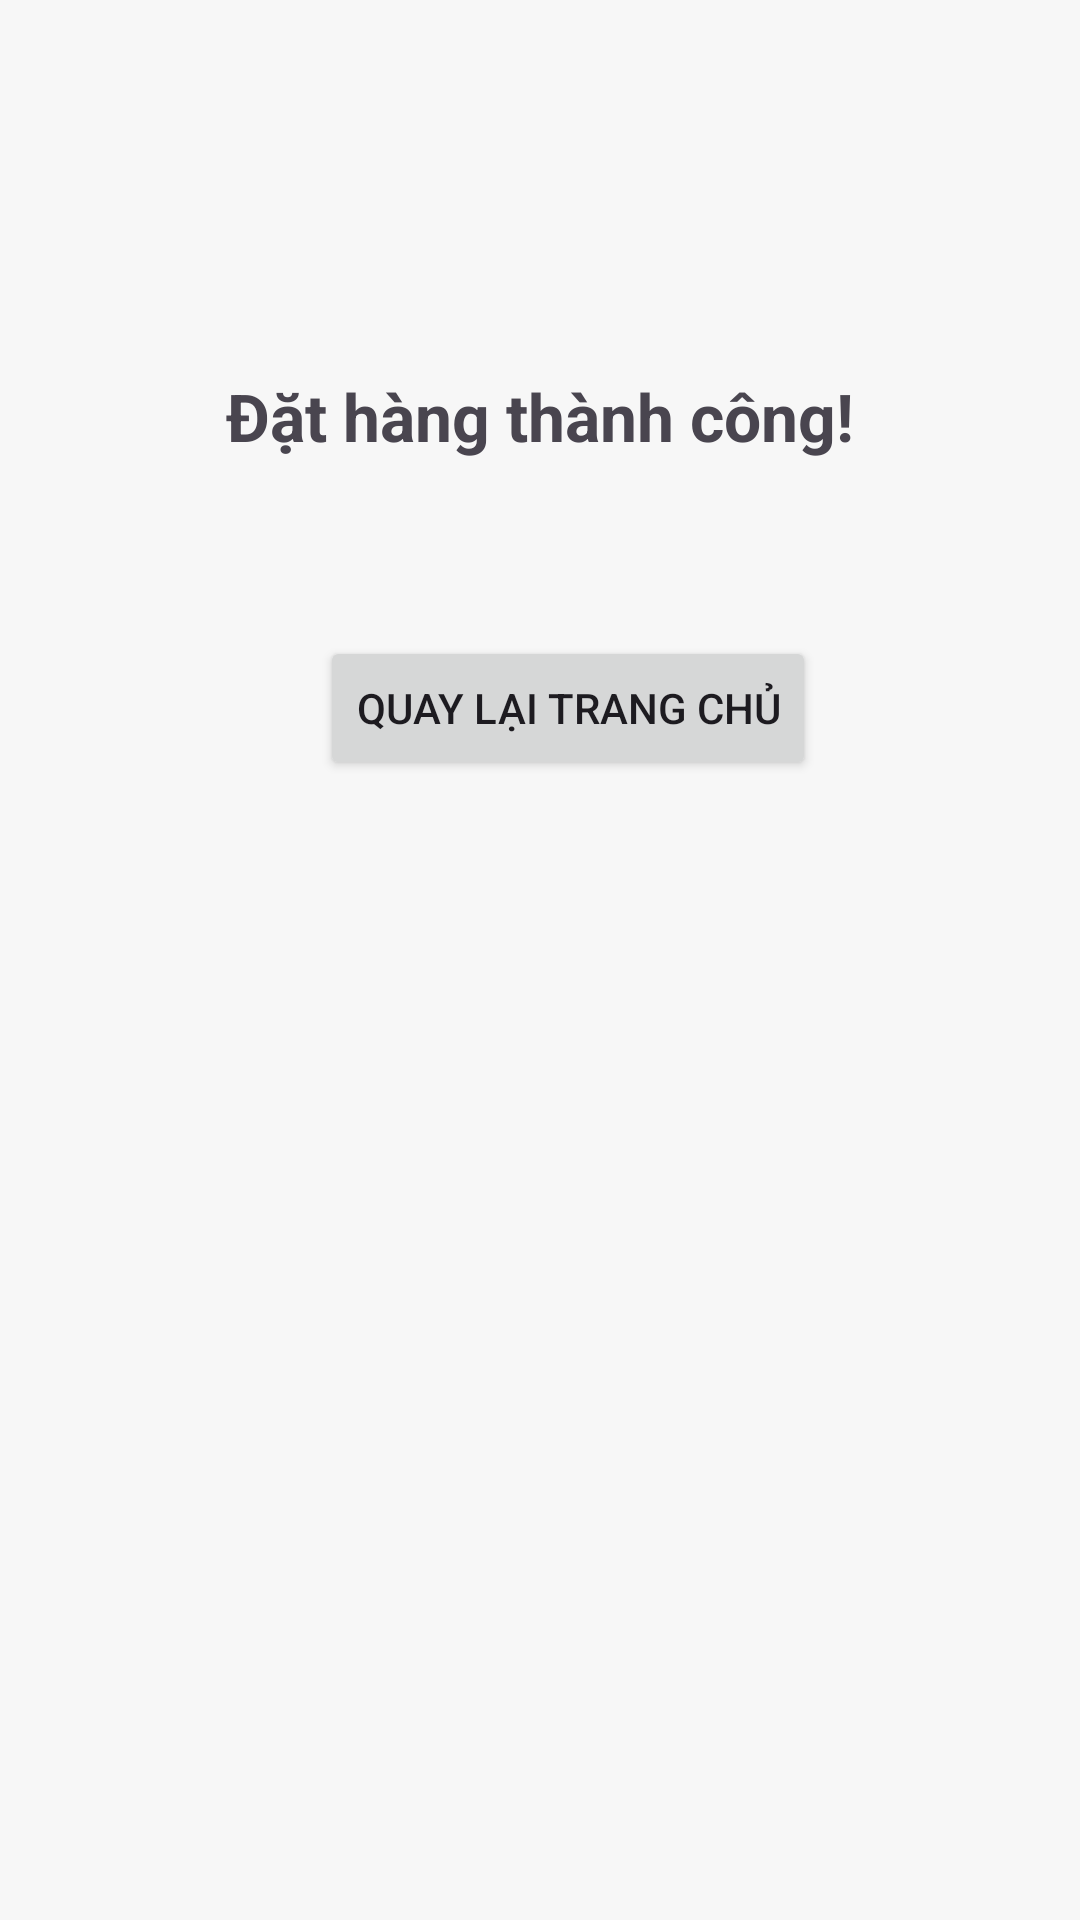

Write the Android layout XML for this screen, with the resource values it uses.
<!-- AndroidManifest.xml: application theme Theme.IceTeaStore -->
<!-- res/layout/activity_order_success.xml -->
<?xml version="1.0" encoding="utf-8"?>
<androidx.constraintlayout.widget.ConstraintLayout xmlns:android="http://schemas.android.com/apk/res/android"
    xmlns:app="http://schemas.android.com/apk/res-auto"
    xmlns:tools="http://schemas.android.com/tools"
    android:id="@+id/main"
    android:layout_width="match_parent"
    android:layout_height="match_parent"
    tools:context=".views.OrderSuccessActivity">

    <TextView
        android:id="@+id/textView"
        android:layout_width="wrap_content"
        android:layout_height="wrap_content"
        android:layout_gravity="center"
        android:layout_marginTop="124dp"
        android:text="Đặt hàng thành công!"
        android:textSize="22sp"
        android:textStyle="bold"
        app:layout_constraintEnd_toEndOf="parent"
        app:layout_constraintStart_toStartOf="parent"
        app:layout_constraintTop_toTopOf="parent" />

    <Button
        android:id="@+id/btnBackToHome"
        android:layout_width="wrap_content"
        android:layout_height="wrap_content"
        android:layout_gravity="center"
        android:layout_marginTop="212dp"
        android:text="Quay lại trang chủ"
        app:layout_constraintEnd_toEndOf="parent"
        app:layout_constraintHorizontal_bias="0.548"
        app:layout_constraintStart_toStartOf="parent"
        app:layout_constraintTop_toTopOf="parent" />


</androidx.constraintlayout.widget.ConstraintLayout>
<!-- resources referenced by this layout -->
<resources>
  <style name="Theme.IceTeaStore" parent="Base.Theme.IceTeaStore" />
  <style name="Base.Theme.IceTeaStore" parent="Theme.Material3.Light.NoActionBar">
          
          
          <item name="android:colorBackground">#F7F7F7</item>
      </style>
</resources>
